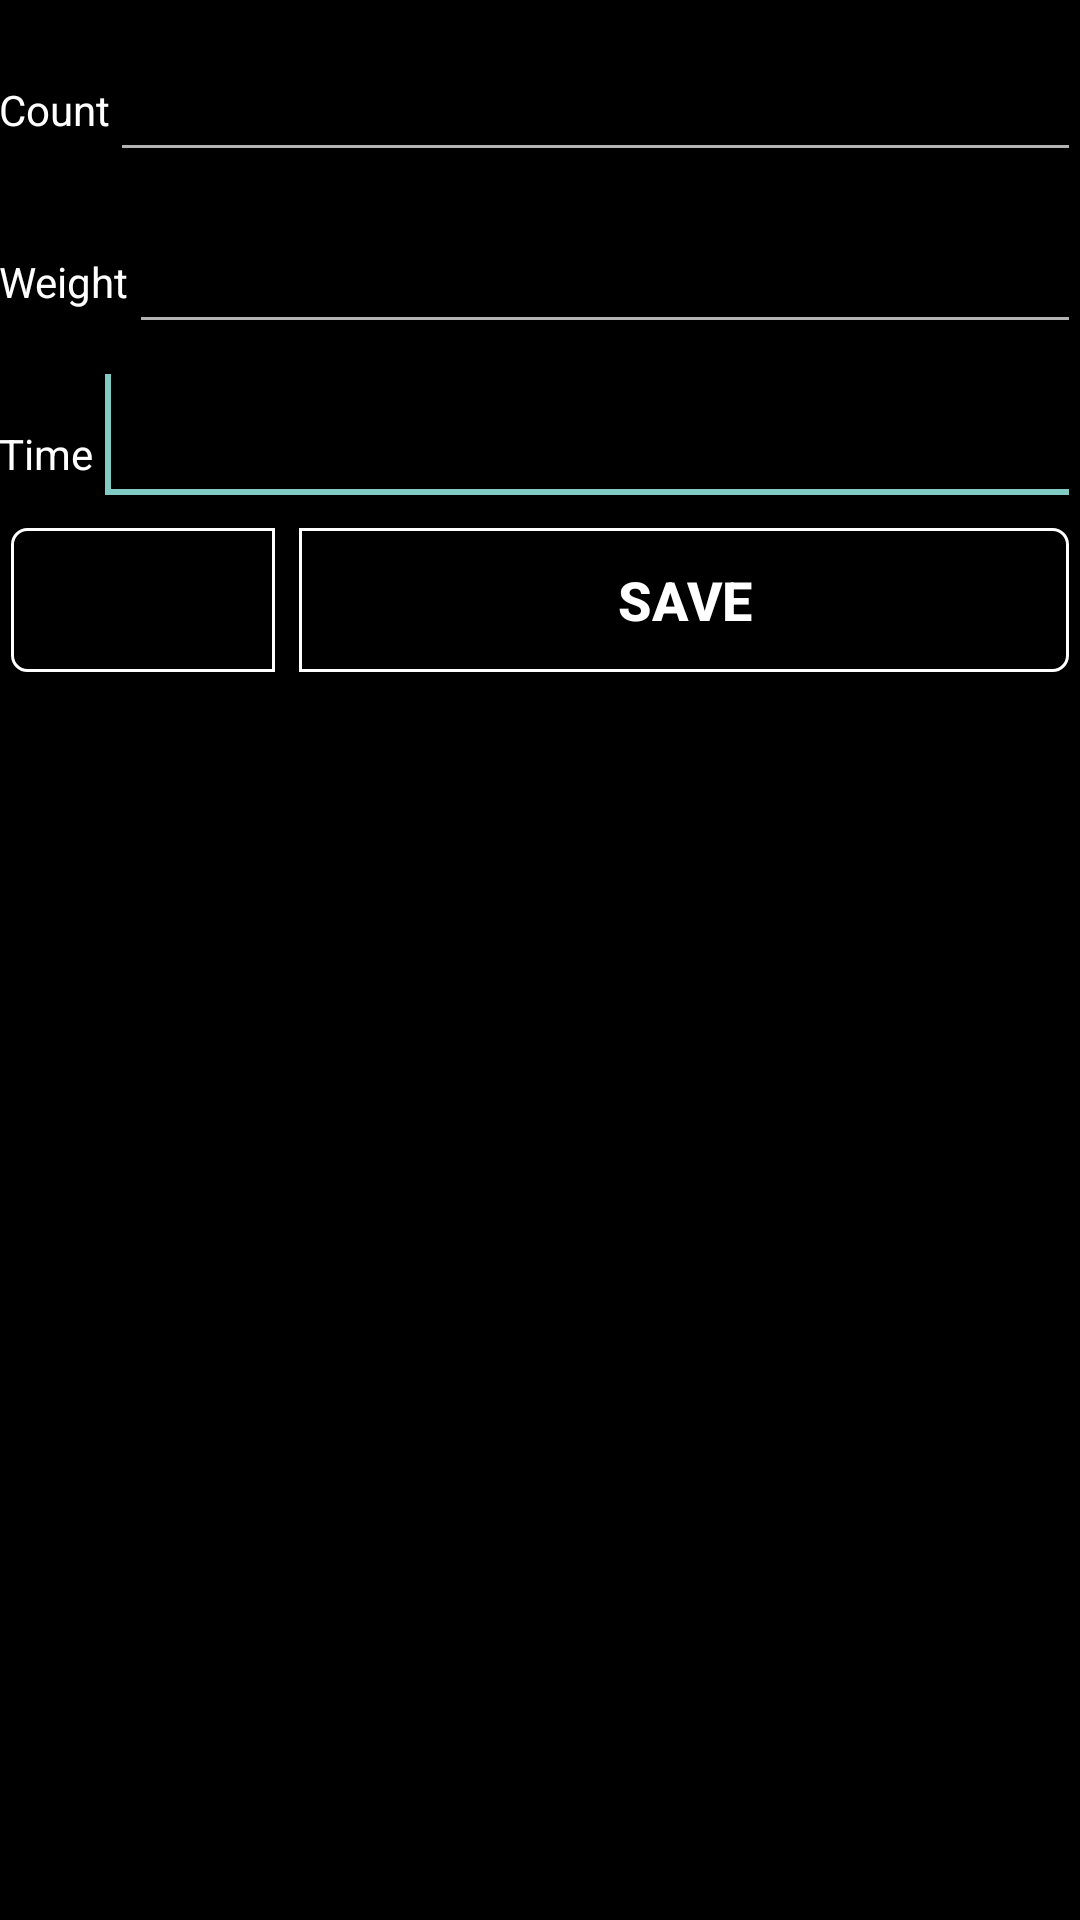

This screen was rendered from an Android layout file. Write that file and the resources it references.
<!-- AndroidManifest.xml: application theme AppTheme -->
<!-- res/layout/activity_exercise_details.xml -->
<RelativeLayout xmlns:android="http://schemas.android.com/apk/res/android"
    xmlns:tools="http://schemas.android.com/tools"
    android:layout_width="match_parent"
    android:layout_height="match_parent"
    android:paddingBottom="@dimen/activity_vertical_margin"
    android:paddingLeft="@dimen/activity_horizontal_margin"
    android:paddingRight="@dimen/activity_horizontal_margin"
    android:paddingTop="@dimen/activity_vertical_margin"
    tools:context="rkupchinskii.scounter.ExerciseDetails">

    <LinearLayout
        android:id="@+id/llCnt"
        android:layout_width="fill_parent"
        android:layout_height="wrap_content"

        >

        <TextView
            android:layout_width="wrap_content"
            android:layout_height="wrap_content"
            android:text="@string/title_iscnt" />

        <TextView
            android:id="@+id/mdCountP"
            android:layout_width="wrap_content"
            android:layout_height="wrap_content" />

        <EditText
            android:id="@+id/mdCount"
            android:layout_width="fill_parent"
            android:layout_height="wrap_content"
            android:layout_alignParentTop="true"
            android:layout_centerHorizontal="true"
            android:inputType="numberDecimal"
            android:textSize="30sp">

            <requestFocus />
        </EditText>
    </LinearLayout>

    <LinearLayout
        android:id="@+id/llWgt"
        android:layout_width="fill_parent"
        android:layout_height="wrap_content"
        android:layout_below="@+id/llCnt">

        <TextView
            android:layout_width="wrap_content"
            android:layout_height="wrap_content"
            android:text="@string/title_iswgt" />

        <TextView
            android:id="@+id/mdWeightP"
            android:layout_width="wrap_content"
            android:layout_height="wrap_content" />

        <EditText
            android:id="@+id/mdWeight"
            android:layout_width="fill_parent"
            android:layout_height="wrap_content"
            android:layout_alignParentTop="true"
            android:layout_centerHorizontal="true"
            android:inputType="numberDecimal"
            android:textSize="30sp">

            <requestFocus />
        </EditText>
    </LinearLayout>

    <LinearLayout
        android:id="@+id/llTim"
        android:layout_width="fill_parent"
        android:layout_height="wrap_content"
        android:layout_below="@+id/llWgt">

        <TextView
            android:layout_width="wrap_content"
            android:layout_height="wrap_content"
            android:text="@string/title_istim" />

        <TextView
            android:id="@+id/mdTimeP"
            android:layout_width="wrap_content"
            android:layout_height="wrap_content"
            android:inputType="time" />

        <EditText
            android:id="@+id/mdTime"
            android:layout_width="fill_parent"
            android:layout_height="wrap_content"
            android:layout_alignParentTop="true"
            android:layout_centerHorizontal="true"
            android:inputType="time"
            android:textSize="30sp">

            <requestFocus />
        </EditText>
    </LinearLayout>

    <LinearLayout
        android:id="@+id/llButtons"
        android:layout_width="fill_parent"
        android:layout_height="wrap_content"
        android:layout_below="@+id/llTim">

        <Button
            android:id="@+id/mdDelete"
            style="@style/ButtonStyle"
            android:layout_width="wrap_content"
            android:layout_height="wrap_content"
            android:layout_below="@+id/mdSave"
            android:background="@layout/button_left"
            android:onClick="OnClickDelete" />

        <Button
            android:id="@+id/mdSave"
            style="@style/ButtonStyle"
            android:layout_width="wrap_content"
            android:layout_height="wrap_content"
            android:layout_weight="1"
            android:background="@layout/button_right"
            android:onClick="OnClickSave"
            android:text="@string/title_save" />

    </LinearLayout>

</RelativeLayout>
<!-- res/layout/button_left.xml (included above) -->
<?xml version="1.0" encoding="utf-8"?>
<selector xmlns:android="http://schemas.android.com/apk/res/android"
    android:layout_width="fill_parent"
    android:layout_height="fill_parent">

    <item>

        <shape android:layout_marginBottom="25dip">

            <stroke
                android:width="1dp"
                android:color="@android:color/white" />

            <corners
                android:bottomLeftRadius="5dip"
                android:bottomRightRadius="0dip"
                android:topLeftRadius="5dip"
                android:topRightRadius="0dip" />

            <padding
                android:bottom="5dip"
                android:left="5dip"
                android:right="5dip"
                android:top="5dip" />
        </shape>
    </item>
</selector>
<!-- res/layout/button_right.xml (included above) -->
<?xml version="1.0" encoding="utf-8"?>
<selector xmlns:android="http://schemas.android.com/apk/res/android"
    android:layout_width="fill_parent"
    android:layout_height="fill_parent">

    <item>

        <shape android:layout_marginBottom="25dip">

            <gradient
                android:angle="270"
                android:endColor="@color/ripple_material_light"
                android:startColor="@android:color/black" />

            <stroke
                android:width="1dp"
                android:color="@android:color/white" />

            <corners
                android:bottomLeftRadius="0dip"
                android:bottomRightRadius="5dip"
                android:topLeftRadius="0dip"
                android:topRightRadius="5dip" />

            <padding
                android:bottom="5dip"
                android:left="5dip"
                android:right="5dip"
                android:top="5dip" />
        </shape>
    </item>
</selector>
<!-- resources referenced by this layout -->
<resources>
  <string name="title_iscnt">Count</string>
  <string name="title_istim">Time</string>
  <string name="title_iswgt">Weight</string>
  <string name="title_save">Save</string>
  <style name="ButtonStyle">
          <item name="android:layout_width">fill_parent</item>
          <item name="android:layout_height">wrap_content</item>
          <item name="android:textColor">#ffffff</item>
          <item name="android:gravity">center</item>
          <item name="android:layout_margin">4dip</item>
          <item name="android:minHeight">48dip</item>
          <item name="android:textSize">18dip</item>
          <item name="android:textStyle">bold</item>
          <item name="android:shadowColor">#000000</item>
          <item name="android:shadowDx">1</item>
          <item name="android:shadowDy">1</item>
          <item name="android:shadowRadius">2</item>
      </style>
  <style name="AppTheme" parent="Theme.AppCompat">
          <item name="android:alertDialogStyle">@style/CustomDialogTheme</item>
          <item name="android:background">@android:color/black</item>
          <item name="android:windowBackground">@android:color/black</item>
          <item name="android:colorBackground">@android:color/black</item>
          <item name="android:textColor">@android:color/white</item>
  
          <item name="android:spinnerItemStyle">
              @style/spinnerItemStyle
          </item>
  
          
      </style>
  <style name="CustomDialogTheme" parent="@android:style/Theme.Dialog" />
  <style name="spinnerItemStyle">
          <item name="android:padding">10dp</item>
          <item name="android:textSize">20sp</item>
      </style>
</resources>
